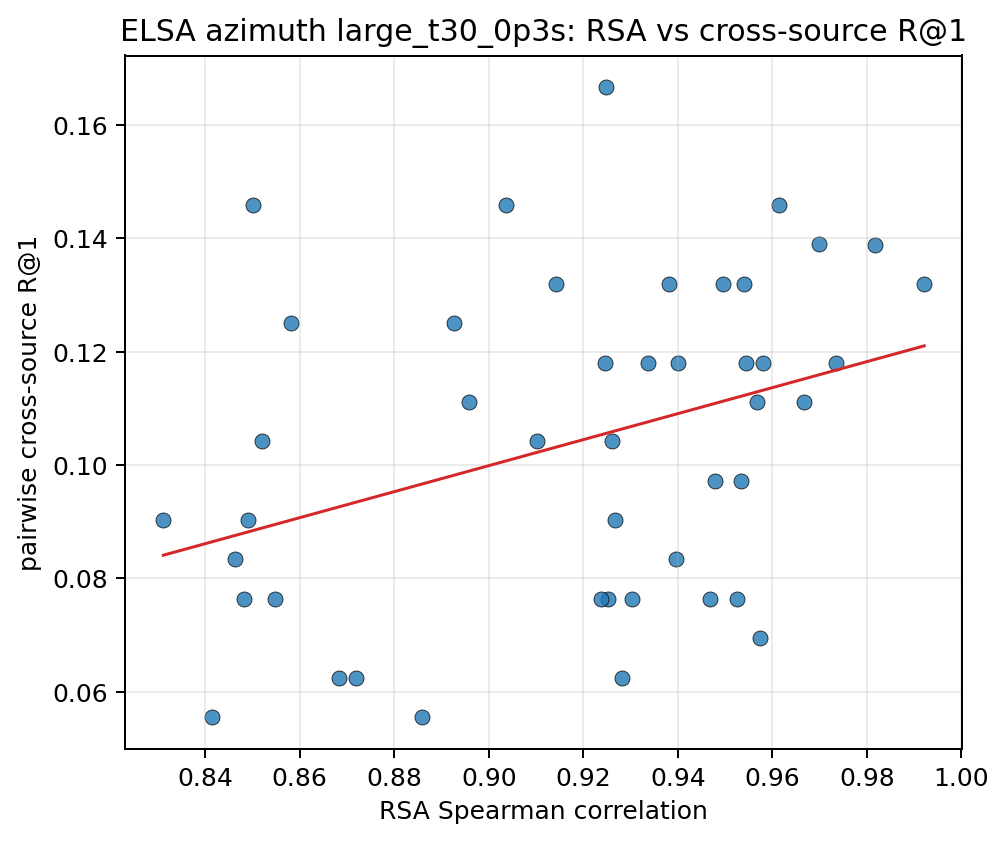

The file beside this chart, header and first rows:
pair_key, rsa_spearman, recall_at_1, recall_at_5
10037__10203, 0.9381, 0.1319, 0.4861
10037__103289, 0.9496, 0.1319, 0.4931
10037__103846, 0.9336, 0.1181, 0.4792
10037__104403, 0.9249, 0.1667, 0.5417
10037__104937, 0.9261, 0.1042, 0.4028
10037__105490, 0.9302, 0.07639, 0.4028
10037__106039, 0.9568, 0.1111, 0.4931
10037__106612, 0.9397, 0.08333, 0.4792
10037__107280, 0.9478, 0.09722, 0.3958
10203__103289, 0.8858, 0.05556, 0.3611
10203__103846, 0.9267, 0.09028, 0.375
10203__104403, 0.8502, 0.1458, 0.4861
10203__104937, 0.8491, 0.09028, 0.4028
10203__105490, 0.9734, 0.1181, 0.4444
10203__106039, 0.8683, 0.0625, 0.3333
10203__106612, 0.8547, 0.07639, 0.3958
10203__107280, 0.8463, 0.08333, 0.4375
103289__103846, 0.9282, 0.0625, 0.4306
103289__104403, 0.9246, 0.1181, 0.4931
103289__104937, 0.9251, 0.07639, 0.375
103289__105490, 0.8719, 0.0625, 0.3333
103289__106039, 0.9525, 0.07639, 0.4236
103289__106612, 0.958, 0.1181, 0.5069
103289__107280, 0.9573, 0.06944, 0.375
103846__104403, 0.9142, 0.1319, 0.4931
103846__104937, 0.9036, 0.1458, 0.5208
103846__105490, 0.9237, 0.07639, 0.3681
103846__106039, 0.8959, 0.1111, 0.5278
103846__106612, 0.8926, 0.125, 0.5069
103846__107280, 0.9102, 0.1042, 0.4444
104403__104937, 0.9921, 0.1319, 0.4792
104403__105490, 0.8521, 0.1042, 0.4028
104403__106039, 0.9469, 0.07639, 0.3889
104403__106612, 0.9544, 0.1181, 0.4583
104403__107280, 0.9613, 0.1458, 0.5486
104937__105490, 0.8583, 0.125, 0.4583
104937__106039, 0.94, 0.1181, 0.4236
104937__106612, 0.9534, 0.09722, 0.4722
104937__107280, 0.9541, 0.1319, 0.4722
105490__106039, 0.8481, 0.07639, 0.3611
105490__106612, 0.8415, 0.05556, 0.3333
105490__107280, 0.8312, 0.09028, 0.4514
106039__106612, 0.9698, 0.1389, 0.5556
106039__107280, 0.9817, 0.1389, 0.4792
106612__107280, 0.9666, 0.1111, 0.4097
